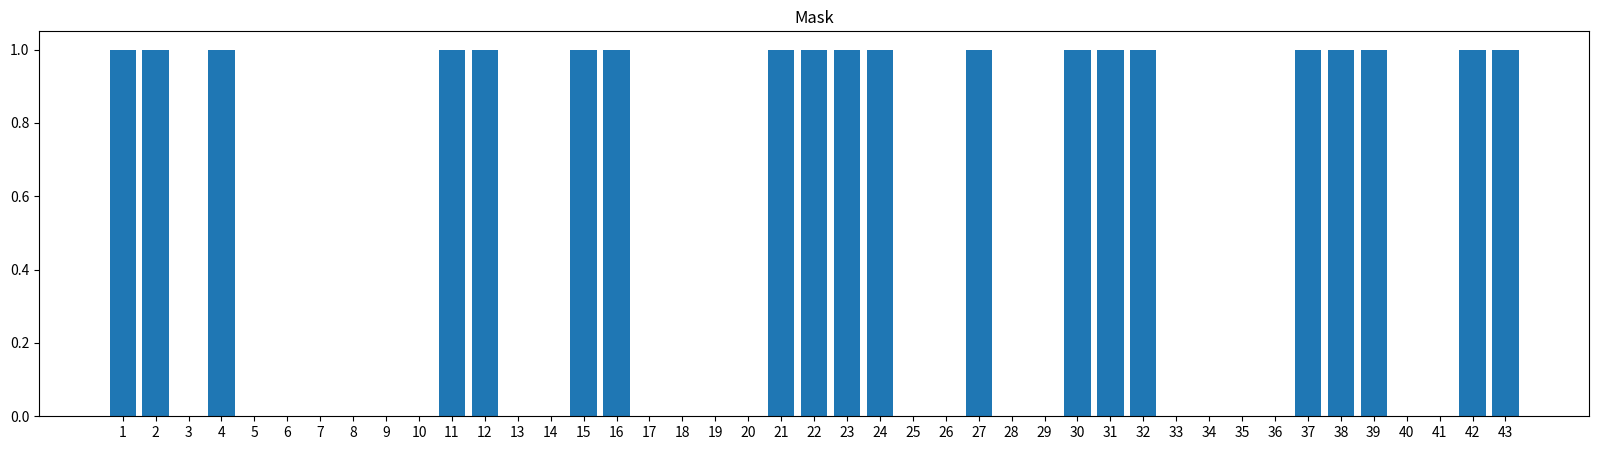

Write Python code to recreate this figure.
import matplotlib.pyplot as plt
import random

#the mask is static
mask = [1, 1, 0, 1, 0, 0, 0, 0, 0, 0, 1, 1, 0, 0, 1, 1, 0, 0, 0, 0, 1, 1, 1, 1, 0, 0, 1, 0, 0, 1, 1, 1, 0, 0, 0, 0, 1, 1, 1, 0, 0, 1, 1]
shadow = []

xaxis = []

for x in range(1, 44):
    xaxis.append(str(x))

#fig = plt.figure()
plt.rcParams["figure.figsize"] = (20,5)
plt.bar(xaxis, mask)
plt.title("Mask")
plt.show()